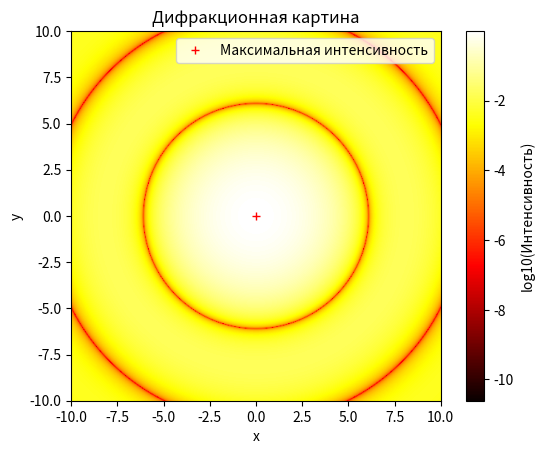

Write the Python code that produced this figure.
# В зоне до фокальной плоскости

import numpy as np
import matplotlib.pyplot as plt
from scipy import special

def calculate_intensity(D, F, wavelength, x):
    k = 2 * np.pi / wavelength  # Волновое число

    # Расчет интенсивности на оси системы
    def intensity_at_axis(X, Y):
        r = np.sqrt(X**2 + Y**2)
        lens_term = np.exp(-1j * k * r**2 / (2 * F))
        bessel_term = (2 * special.j1(k * D * r / (2 * F)) / (k * D * r / (2 * F)))**2
        return np.abs(bessel_term * lens_term * np.conj(lens_term))  # Используем np.abs для получения амплитуды

    X, Y = np.meshgrid(x, x)
    intensity = intensity_at_axis(X, Y)

    # Максимальная интенсивность и ее координата
    max_intensity_coord = np.unravel_index(np.argmax(intensity), intensity.shape)

    # Расчет энергии пучка до и после дифракции
    energy_before = np.sum(intensity) * (x[1] - x[0])**2
    energy_after = np.sum(intensity[:max_intensity_coord[0], :]) * (x[1] - x[0])**2

    return intensity, max_intensity_coord, energy_before, energy_after

# Параметры системы
D = 1.0  # Диаметр отверстия
F = 10.0  # Фокусное расстояние линзы
wavelength = 0.5  # Длина волны
x = np.linspace(-10, 10, 500)  # Координаты на оси системы

# Расчет интенсивности, координаты максимальной интенсивности и энергии пучка
intensity, max_intensity_coord, energy_before, energy_after = calculate_intensity(D, F, wavelength, x)

# Вывод координаты максимальной интенсивности
print("Координата максимальной интенсивности: ({}, {})".format(x[max_intensity_coord[1]], x[max_intensity_coord[0]]))

# График интенсивности в логарифмическом масштабе
plt.imshow(np.log10(intensity), cmap='hot', extent=[x[0], x[-1], x[0], x[-1]])
plt.colorbar(label='log10(Интенсивность)')
plt.plot(x[max_intensity_coord[1]], x[max_intensity_coord[0]], 'r+', label='Максимальная интенсивность')
plt.xlabel('x')
plt.ylabel('y')
plt.title('Дифракционная картина')
plt.legend()
plt.show()

# Вывод величины энергии пучка до и после дифракции
print("Энергия пучка до дифракции: {}".format(energy_before))
print("Энергия пучка после дифракции: {}".format(energy_after))




